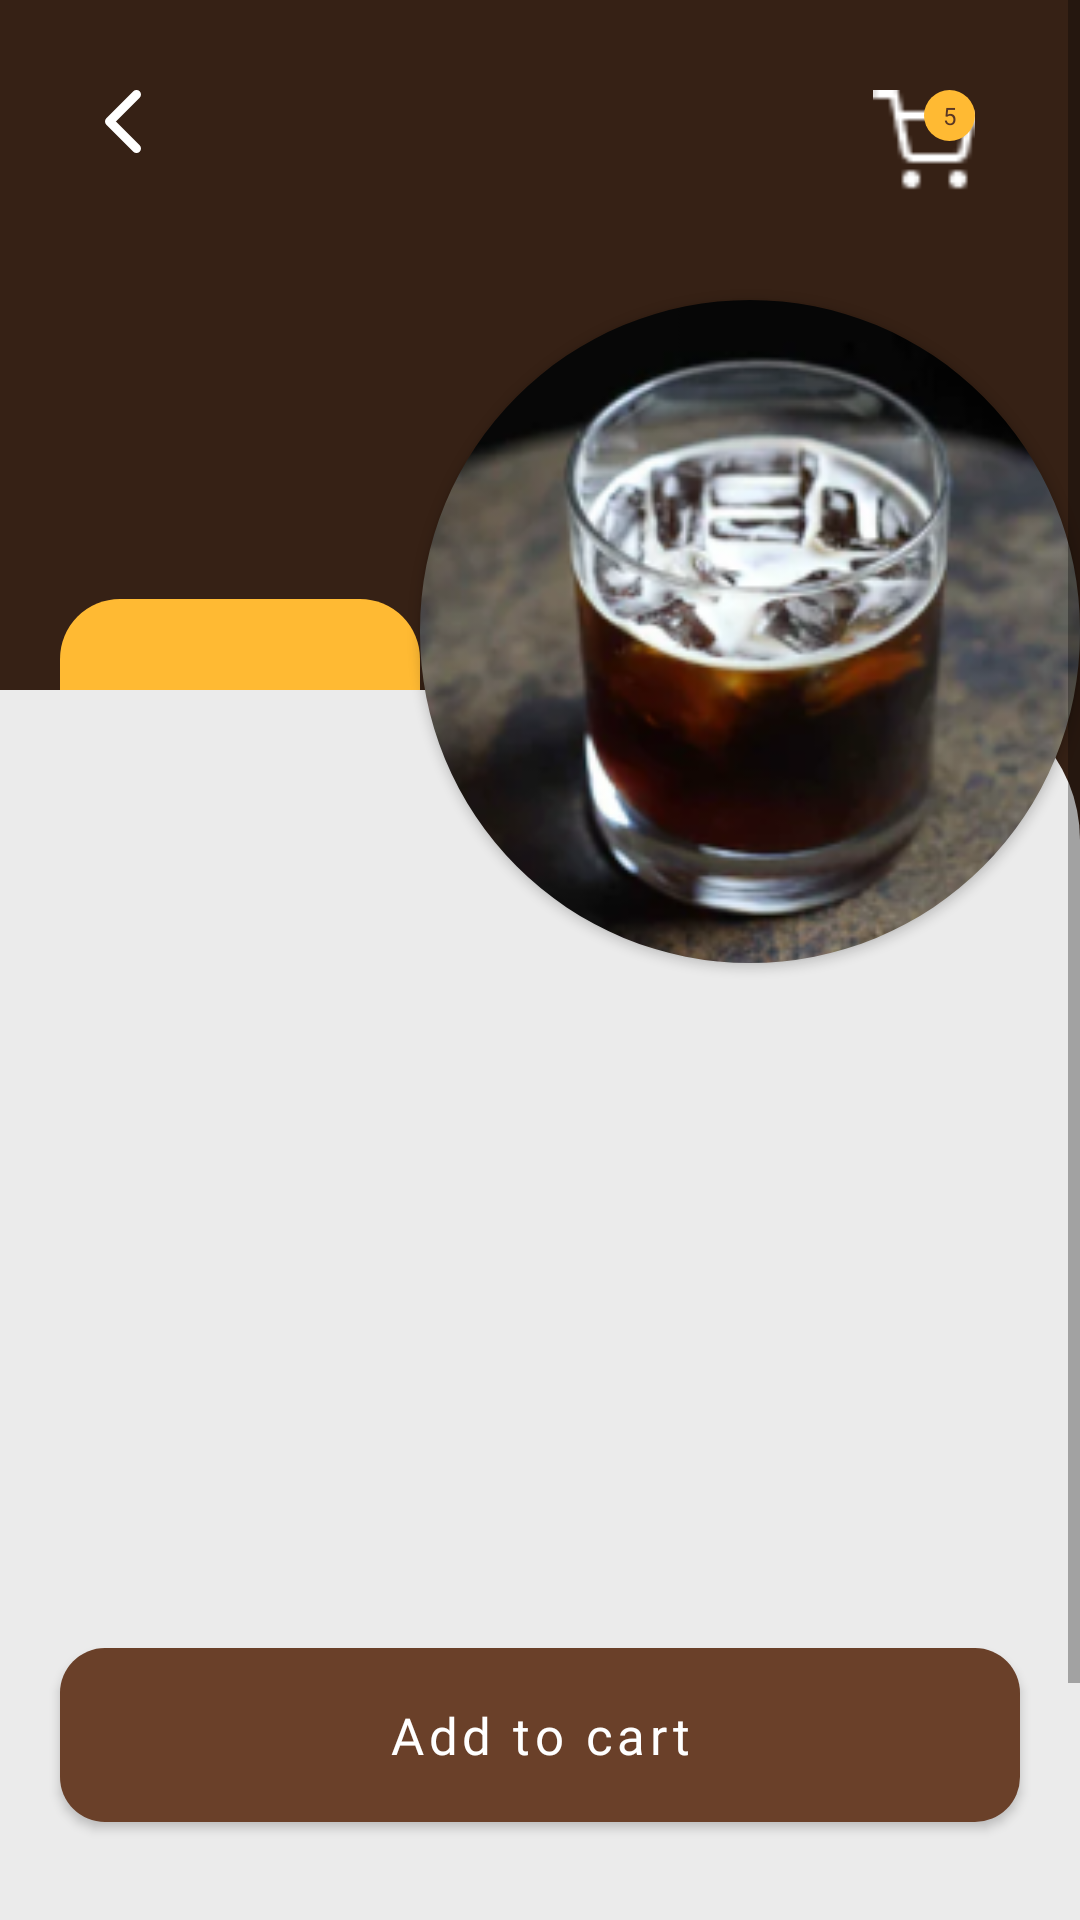

Reconstruct the res/layout file that produces this screen, plus the resources it refers to.
<!-- AndroidManifest.xml: application theme Theme.CoffeeBreakApp -->
<!-- res/layout/activity_detail_product.xml -->
<?xml version="1.0" encoding="utf-8"?>
<layout xmlns:android="http://schemas.android.com/apk/res/android"
    xmlns:app="http://schemas.android.com/apk/res-auto"
    xmlns:tools="http://schemas.android.com/tools">

    <data>
        <variable
            name="model"
            type="com.istekno.coffeebreakapp.main.detailproduct.DetailProductResponse.DataProduct" />
    </data>

    <androidx.constraintlayout.widget.ConstraintLayout
        android:layout_width="match_parent"
        android:layout_height="match_parent">

        <ProgressBar
            android:id="@+id/progress_bar"
            android:layout_width="match_parent"
            android:layout_height="wrap_content"
            android:indeterminateTint="@color/theme_yellow"
            app:layout_constraintBottom_toBottomOf="parent"
            app:layout_constraintEnd_toEndOf="parent"
            app:layout_constraintTop_toTopOf="parent"
            app:layout_constraintStart_toStartOf="parent" />

        <ScrollView
            android:id="@+id/scroll_view"
            android:layout_width="match_parent"
            android:layout_height="match_parent"
            android:background="#EBEBEB">

            <androidx.constraintlayout.widget.ConstraintLayout
                android:layout_width="match_parent"
                android:layout_height="wrap_content"
                android:background="#362115">

                <androidx.constraintlayout.widget.ConstraintLayout
                    android:id="@+id/parent_content"
                    android:layout_width="match_parent"
                    android:layout_height="wrap_content"
                    android:layout_marginHorizontal="35dp"
                    android:layout_marginTop="30dp"
                    app:layout_constraintTop_toTopOf="parent"
                    app:layout_constraintLeft_toLeftOf="parent">

                    <ImageView
                        android:id="@+id/iv_back"
                        android:layout_width="wrap_content"
                        android:layout_height="wrap_content"
                        android:src="@drawable/ic_row_left_white"
                        app:layout_constraintLeft_toLeftOf="parent"
                        app:layout_constraintTop_toTopOf="parent" />

                    <ImageView
                        android:id="@+id/iv_cart"
                        android:layout_width="34dp"
                        android:layout_height="34dp"
                        android:src="@drawable/img_cart"
                        app:layout_constraintRight_toRightOf="parent"
                        app:layout_constraintTop_toTopOf="parent" />

                    <TextView
                        android:id="@+id/cart_badge"
                        android:text="5"
                        android:layout_width="17dp"
                        android:layout_height="17dp"
                        android:layout_gravity="right|end|top"
                        android:background="@drawable/shape_badge_background"
                        android:fontFamily="@font/poppins_bold"
                        android:gravity="center"
                        android:padding="3dp"
                        android:textColor="@color/theme_choco_dark"
                        android:textSize="8sp"
                        app:layout_constraintTop_toTopOf="@id/iv_cart"
                        app:layout_constraintEnd_toEndOf="@id/iv_cart"
                        tools:ignore="SmallSp" />


                </androidx.constraintlayout.widget.ConstraintLayout>

                <com.google.android.material.imageview.ShapeableImageView
                    android:id="@+id/iv_product"
                    android:layout_width="220dp"
                    android:layout_height="221dp"
                    android:src="@drawable/img_coffee_detail"
                    app:shapeAppearance="@style/rounded_image"
                    android:elevation="2dp"
                    android:scaleType="centerCrop"
                    android:layout_marginTop="100dp"
                    app:layout_constraintLeft_toRightOf="@id/tv_price"
                    app:layout_constraintRight_toRightOf="parent"
                    app:layout_constraintTop_toTopOf="parent"/>

                <TextView
                    android:id="@+id/tv_price"
                    android:layout_width="120dp"
                    android:layout_height="wrap_content"
                    android:text=""
                    android:background="@drawable/bg_radius_yellow_price"
                    android:textAlignment="center"
                    android:paddingVertical="3dp"
                    android:fontFamily="@font/poppins_bold"
                    android:textSize="18sp"
                    android:layout_marginLeft="20dp"
                    android:textColor="@color/black"
                    app:layout_constraintLeft_toLeftOf="parent"
                    app:layout_constraintBottom_toTopOf="@id/content"/>

                <View
                    android:id="@+id/line_through"
                    android:layout_width="0dp"
                    android:layout_height="2dp"
                    android:background="@android:color/darker_gray"
                    android:elevation="1dp"
                    app:layout_constraintTop_toTopOf="@id/tv_promo_price"
                    app:layout_constraintBottom_toBottomOf="@id/tv_promo_price"
                    app:layout_constraintLeft_toLeftOf="@id/tv_promo_price"
                    app:layout_constraintRight_toRightOf="@id/tv_promo_price" />

                <TextView
                    android:id="@+id/tv_promo_price"
                    android:layout_width="wrap_content"
                    android:layout_height="wrap_content"
                    android:layout_marginTop="16dp"
                    android:fontFamily="@font/poppins_regular"
                    android:textAlignment="center"
                    android:textColor="@android:color/tertiary_text_light"
                    android:textSize="16sp"
                    android:elevation="1dp"
                    app:layout_constraintEnd_toEndOf="@+id/tv_price"
                    app:layout_constraintStart_toStartOf="@+id/tv_price"
                    app:layout_constraintTop_toBottomOf="@+id/tv_price" />

                <androidx.constraintlayout.widget.ConstraintLayout
                    android:id="@+id/content"
                    android:layout_width="match_parent"
                    android:layout_height="500dp"
                    android:layout_marginTop="230dp"
                    app:layout_constraintTop_toTopOf="parent"
                    app:layout_constraintBottom_toBottomOf="parent"
                    android:background="@drawable/bg_detail_product_content">

                    <TextView
                        android:id="@+id/tv_product_name"
                        android:layout_width="wrap_content"
                        android:layout_height="wrap_content"
                        android:layout_marginStart="40dp"
                        android:layout_marginTop="100dp"
                        android:fontFamily="@font/poppins_bold"
                        android:text="@{model.productName}"
                        android:textColor="@color/black"
                        android:textSize="28sp"
                        app:layout_constraintStart_toStartOf="parent"
                        app:layout_constraintTop_toTopOf="parent" />

                    <TextView
                        android:id="@+id/tv_desc"
                        android:layout_width="330dp"
                        android:layout_height="wrap_content"
                        android:layout_marginTop="20dp"
                        android:fontFamily="@font/poppins_regular"
                        android:text="@{model.productDesc}"
                        android:textColor="@color/theme_choco"
                        app:layout_constraintRight_toRightOf="parent"
                        app:layout_constraintStart_toStartOf="@+id/tv_product_name"
                        app:layout_constraintTop_toBottomOf="@id/tv_product_name" />


                    <com.google.android.material.button.MaterialButton
                        android:id="@+id/btn_add_cart"
                        android:layout_width="match_parent"
                        android:layout_height="70dp"
                        android:text="Add to cart"
                        android:textSize="17sp"
                        android:textAllCaps="false"
                        android:fontFamily="@font/poppins_bold"
                        android:layout_marginTop="40dp"
                        android:layout_marginHorizontal="20dp"
                        android:layout_marginBottom="20dp"
                        app:cornerRadius="15dp"
                        app:layout_constraintTop_toBottomOf="@id/tv_desc"
                        app:layout_constraintBottom_toBottomOf="parent"/>

                </androidx.constraintlayout.widget.ConstraintLayout>
            </androidx.constraintlayout.widget.ConstraintLayout>
        </ScrollView>
    </androidx.constraintlayout.widget.ConstraintLayout>
</layout>
<!-- resources referenced by this layout -->
<resources>
  <color name="black">#FF000000</color>
  <color name="theme_choco">#6A4029</color>
  <color name="theme_choco_dark">#5A3724</color>
  <color name="theme_yellow">#FFBA33</color>
  <!-- drawable bg_detail_product_content (drawable) -->
  <?xml version="1.0" encoding="utf-8"?>
  <selector xmlns:android="http://schemas.android.com/apk/res/android">
      <item>
          <shape>
              <solid android:color="#EBEBEB"/>
              <corners android:topRightRadius="50dp"/>
          </shape>
      </item>
  </selector>
  <!-- drawable bg_radius_yellow_price (drawable) -->
  <?xml version="1.0" encoding="utf-8"?>
  <selector xmlns:android="http://schemas.android.com/apk/res/android">
      <item>
          <shape>
              <solid android:color="#FFBA33"/>
              <corners android:topLeftRadius="20dp"
                  android:topRightRadius="20dp"/>
          </shape>
      </item>
  </selector>
  <!-- drawable ic_row_left_white (drawable) -->
  <vector xmlns:android="http://schemas.android.com/apk/res/android"
      android:width="12dp"
      android:height="21dp"
      android:viewportWidth="8"
      android:viewportHeight="14">
    <path
        android:pathData="M7,13L1,7L7,1"
        android:strokeLineJoin="round"
        android:strokeWidth="2"
        android:fillColor="#00000000"
        android:strokeColor="@color/white"
        android:strokeLineCap="round"/>
  </vector>
  <!-- drawable img_cart: png bitmap (drawable, 516 bytes) -->
  <!-- drawable img_coffee_detail: png bitmap (drawable, 67176 bytes) -->
  <!-- drawable shape_badge_background (drawable) -->
  <?xml version="1.0" encoding="utf-8"?>
  <shape xmlns:android="http://schemas.android.com/apk/res/android" android:shape="oval">
      <solid android:color="@color/theme_yellow"/>
  </shape>
  <style name="rounded_image">
          <item name="cornerFamily">rounded</item>
          <item name="cornerSize">50%</item>
      </style>
  <style name="Theme.CoffeeBreakApp" parent="Theme.MaterialComponents.Light">
          
          <item name="colorPrimary">@color/theme_choco</item>
          <item name="colorPrimaryVariant">@color/theme_choco_dark</item>
          <item name="colorOnPrimary">@color/white</item>
          
          <item name="colorSecondary">@color/theme_yellow</item>
          <item name="colorSecondaryVariant">@color/teal_700</item>
          <item name="colorOnSecondary">@color/black</item>
          
          <item name="android:statusBarColor" tools:targetApi="l">@color/theme_grey</item>
          <item name="android:windowLightStatusBar">true</item>
          
          <item name="windowActionBar">false</item>
          <item name="windowNoTitle">true</item>
      </style>
  <color name="white">#FFFFFFFF</color>
  <color name="teal_700">#FF018786</color>
  <color name="theme_grey">#F2F2F2</color>
</resources>
